Labelled photos from "CitrusLeafPathology-14-Aug", an image-classification folder in Aurelia-Maris-Crystalthrone/YouKang. The possible labels are: anthracnose, bacterial blight, black spot, citrus canker, citrus mite, curl leaf, curl virus, deficiency leaf, dry leaf, greening, healthy, melanose, sooty mould, spider mite.

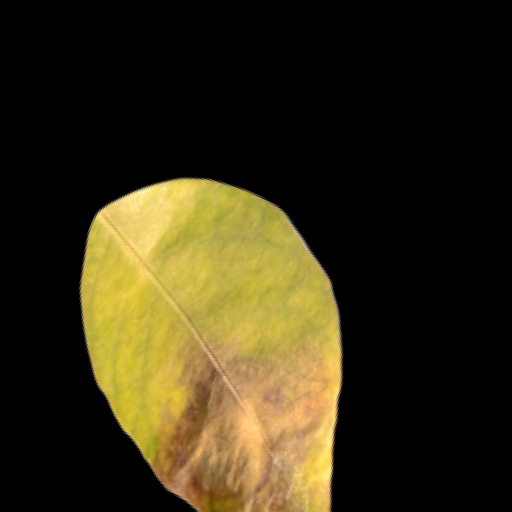
Label: black spot

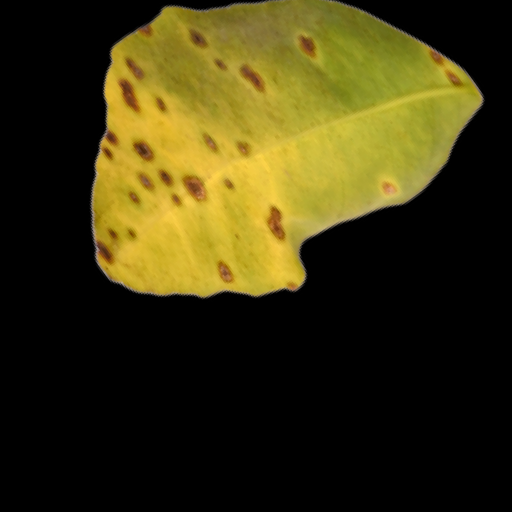
Label: citrus canker

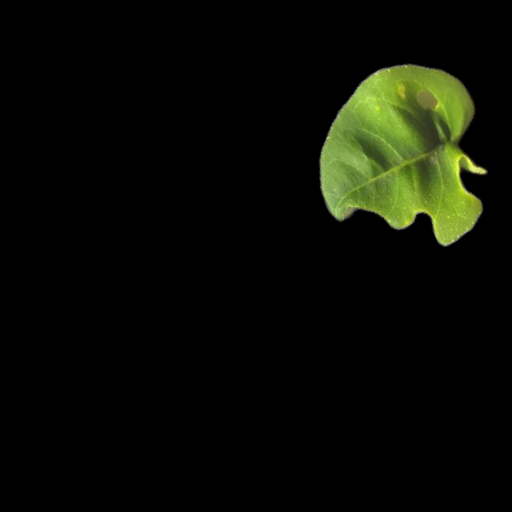
Label: curl leaf

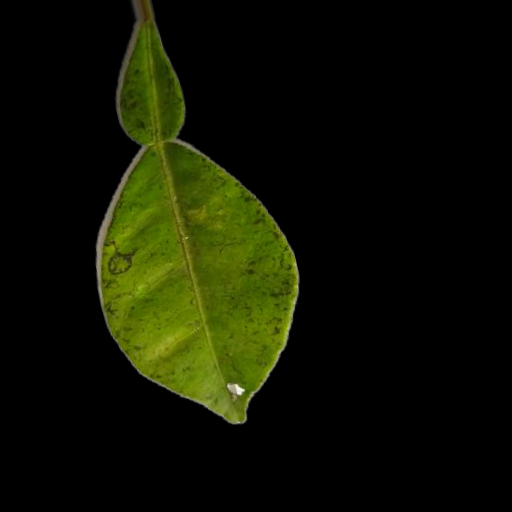
Label: melanose

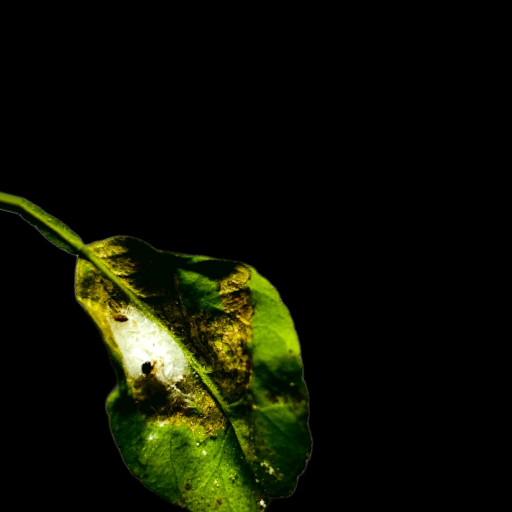
Label: spider mite

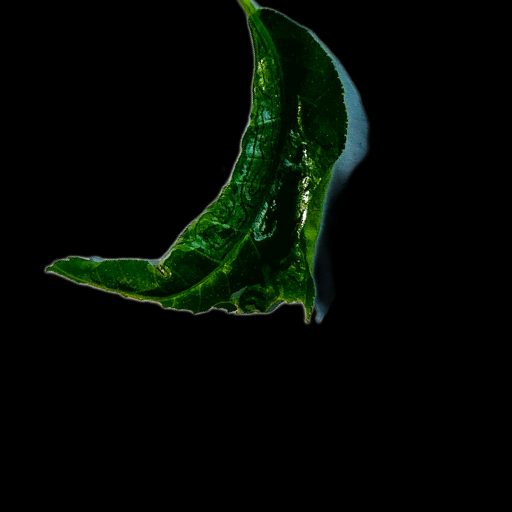
Label: curl virus
